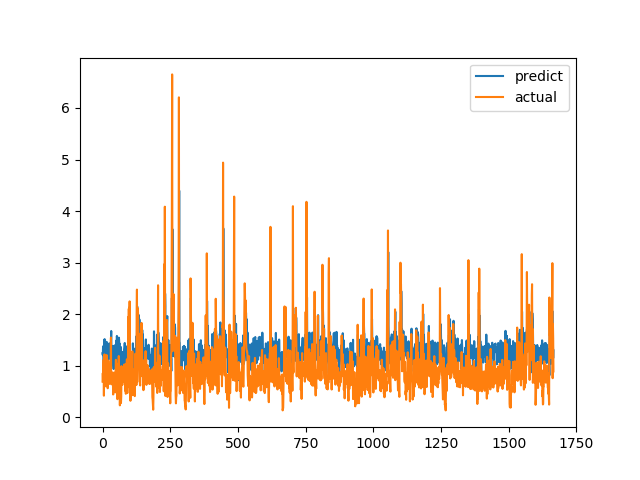

The file beside this chart, header and first rows:
predict, actual
1.242, 0.6915
1.206, 0.8558
1.376, 0.7094
1.13, 1.015
0.9007, 1.116
1.004, 0.4183
1.23, 1.002
1.511, 1.219
1.353, 1.143
1.506, 0.6528
1.453, 0.6747
1.206, 0.601
1.368, 0.6695
1.156, 0.6538
0.9674, 0.7814
1.212, 1.206
1.458, 0.8469
1.105, 0.8286
1.078, 0.6482
1.244, 0.5624
0.9215, 0.7183
1.309, 1.1
1.408, 0.9542
1.128, 0.729
1.382, 0.6694
1.434, 0.8631
1.246, 0.6465
1.255, 0.8223
1.338, 0.9236
1.202, 0.8301
1.332, 1.067
1.428, 1.546
1.673, 0.6827
1.241, 0.6386
1.17, 0.6464
1.124, 0.6881
1.142, 0.7274
1.302, 0.65
1.273, 0.8694
1.385, 0.4409
1.014, 0.4519
0.9351, 0.7575
1.35, 0.4952
1.055, 0.6851
1.246, 0.7244
1.034, 0.8654
1.398, 0.74
1.314, 0.8071
1.173, 0.8204
1.105, 1.114
1.485, 1.109
1.118, 0.4751
1.156, 1.039
1.577, 0.9458
1.348, 0.7878
1.067, 0.3505
1.221, 0.9368
1.413, 0.9868
0.9292, 0.647
1.153, 1.03
... 1,606 more rows
